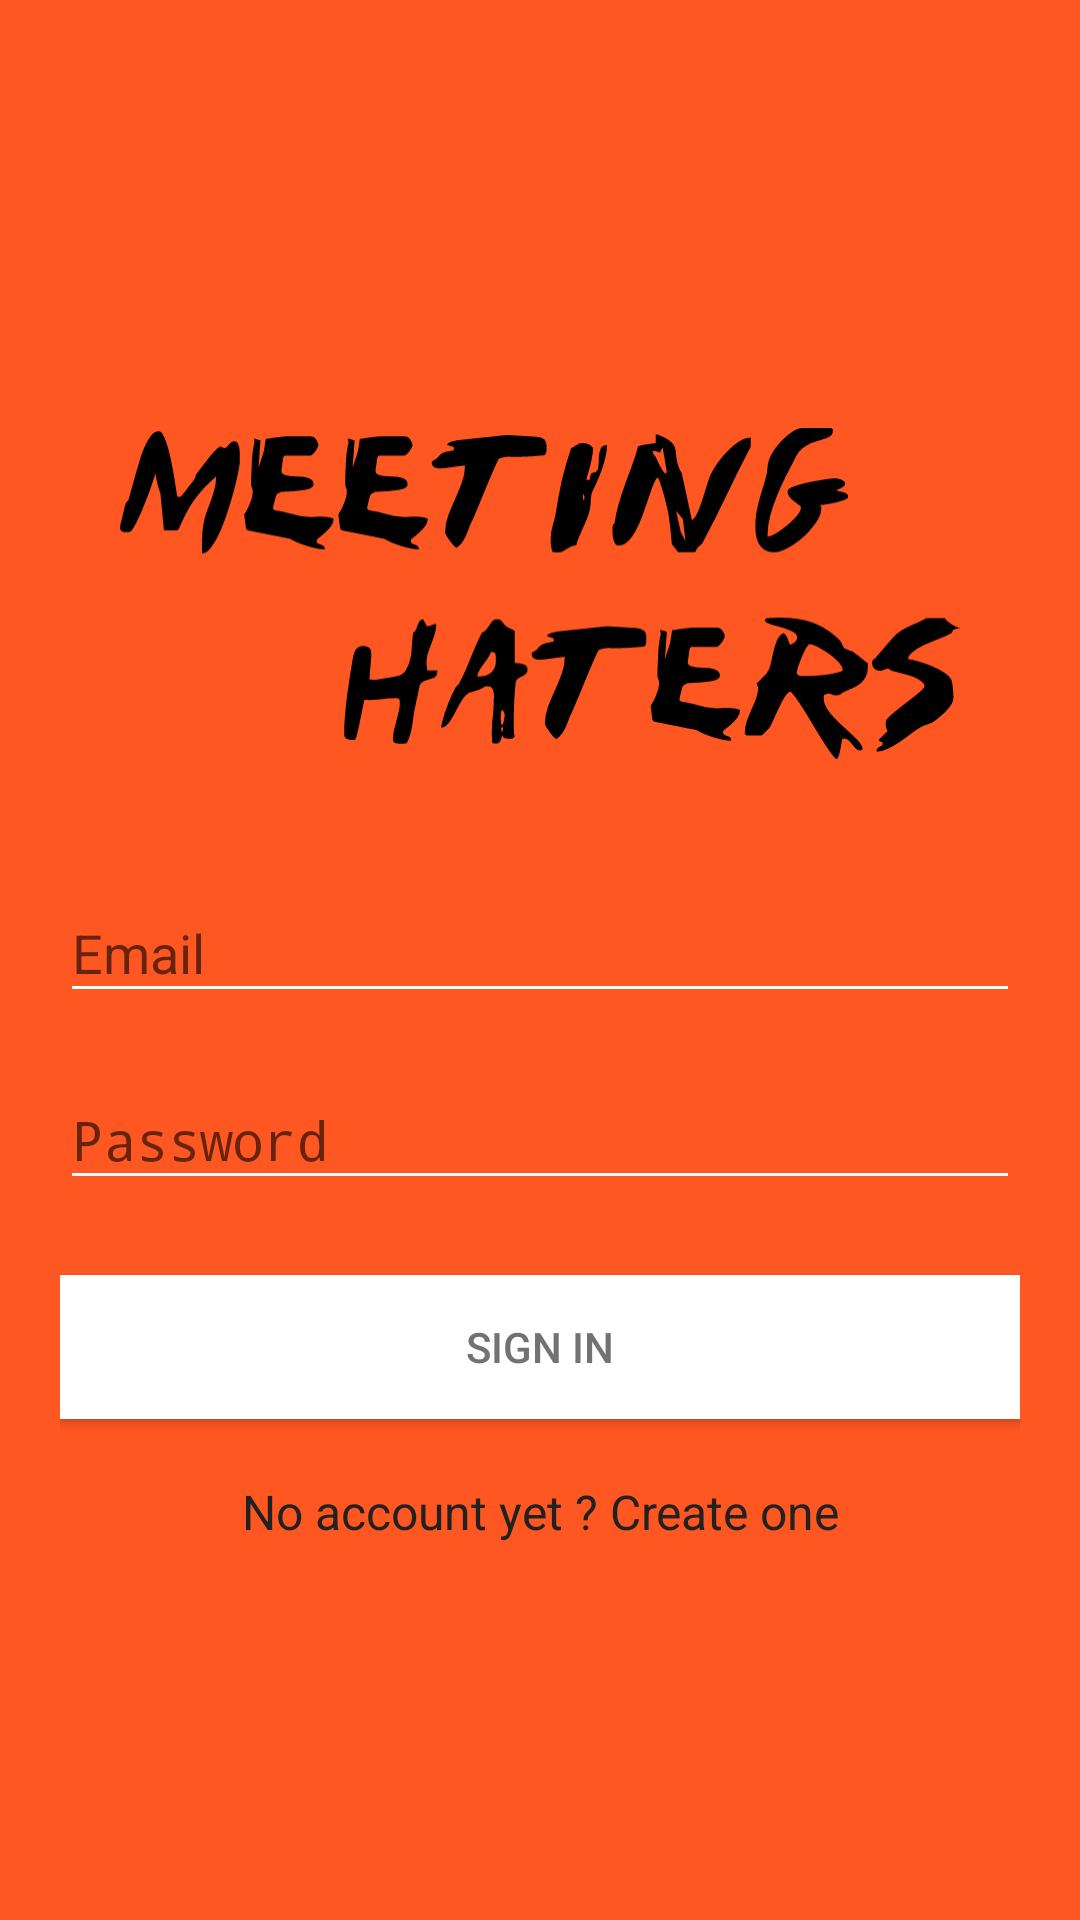

Android layout source for this screen:
<!-- AndroidManifest.xml: activity theme Base.AppTheme.NoActionBar -->
<!-- res/layout/activity_signin.xml -->
<?xml version="1.0" encoding="utf-8"?>
<ScrollView xmlns:android="http://schemas.android.com/apk/res/android"
    xmlns:tools="http://schemas.android.com/tools"
    tools:context=".SignUpActivity"
    android:layout_width="match_parent"
    android:layout_height="match_parent"
    android:fillViewport="true"
    android:background="@color/colorPrimary">

    <LinearLayout
        android:layout_width="match_parent"
        android:layout_height="wrap_content"
        android:gravity="center"
        android:padding="20dp"
        android:orientation="vertical">

        <ImageView
            android:id="@+id/logo"
            android:src="@drawable/logo"
            android:layout_width="match_parent"
            android:layout_height="wrap_content"
            android:layout_marginTop="0dp"
            android:layout_marginBottom="10dp"
            android:layout_marginLeft="20dp"
            android:layout_marginRight="20dp"
            />

        <android.support.design.widget.TextInputLayout
            android:layout_width="match_parent"
            android:layout_height="wrap_content"
            android:layout_marginTop="5dp"
            android:layout_marginBottom="5dp">

            <EditText
                android:id="@+id/text_email"
                android:layout_width="match_parent"
                android:layout_height="wrap_content"
                android:inputType="textEmailAddress"
                android:hint="@string/email_edit_text"/>
        </android.support.design.widget.TextInputLayout>

        <android.support.design.widget.TextInputLayout
            android:layout_width="match_parent"
            android:layout_height="wrap_content"
            android:layout_marginTop="5dp"
            android:layout_marginBottom="5dp">

            <EditText
                android:id="@+id/text_password"
                android:layout_width="match_parent"
                android:layout_height="wrap_content"
                android:inputType="textPassword"
                android:hint="@string/password_edit_text"/>
        </android.support.design.widget.TextInputLayout>

        <android.support.v7.widget.AppCompatButton
            android:id="@+id/btn_signin"
            android:layout_width="match_parent"
            android:layout_height="wrap_content"
            android:layout_marginTop="20dp"
            android:text="@string/btn_signin"
            android:background="@color/white"/>

        <TextView android:id="@+id/link_signup"
            android:layout_width="match_parent"
            android:layout_height="wrap_content"
            android:layout_marginTop="20dp"
            android:gravity="center"
            android:text="@string/link_signup"
            android:textSize="16sp"
            android:textColor="@color/textColorPrimary"/>
    </LinearLayout>
</ScrollView>
<!-- resources referenced by this layout -->
<resources>
  <color name="colorPrimary">#FF5722</color>
  <color name="textColorPrimary">#212121</color>
  <color name="white">#FFFFFF</color>
  <!-- drawable logo: vector/xml drawable (drawable, 33876 chars, omitted) -->
  <string name="btn_signin">Sign In</string>
  <string name="email_edit_text">Email</string>
  <string name="link_signup">No account yet ? Create one</string>
  <string name="password_edit_text">Password</string>
  <style name="Base.AppTheme.NoActionBar" parent="@style/Base.AppTheme">
          <item name="windowActionBar">false</item>
          <item name="windowNoTitle">true</item>
      </style>
  <style name="Base.AppTheme" parent="Theme.AppCompat.Light.DarkActionBar">
          <item name="colorPrimary">@color/colorPrimary</item>
          <item name="colorPrimaryDark">@color/colorPrimaryDark</item>
          <item name="colorAccent">@color/colorAccent</item>
          <item name="colorControlNormal">@color/white</item>
          <item name="android:textColorPrimary">@color/textColorPrimary</item>
          <item name="android:textColor">@color/textColor</item>
          <item name="android:navigationBarColor">@color/black</item>
      </style>
  <color name="colorPrimaryDark">#E64A19</color>
  <color name="colorAccent">#FFEB3B</color>
  <color name="textColor">#727272</color>
  <color name="black">#000000</color>
</resources>
